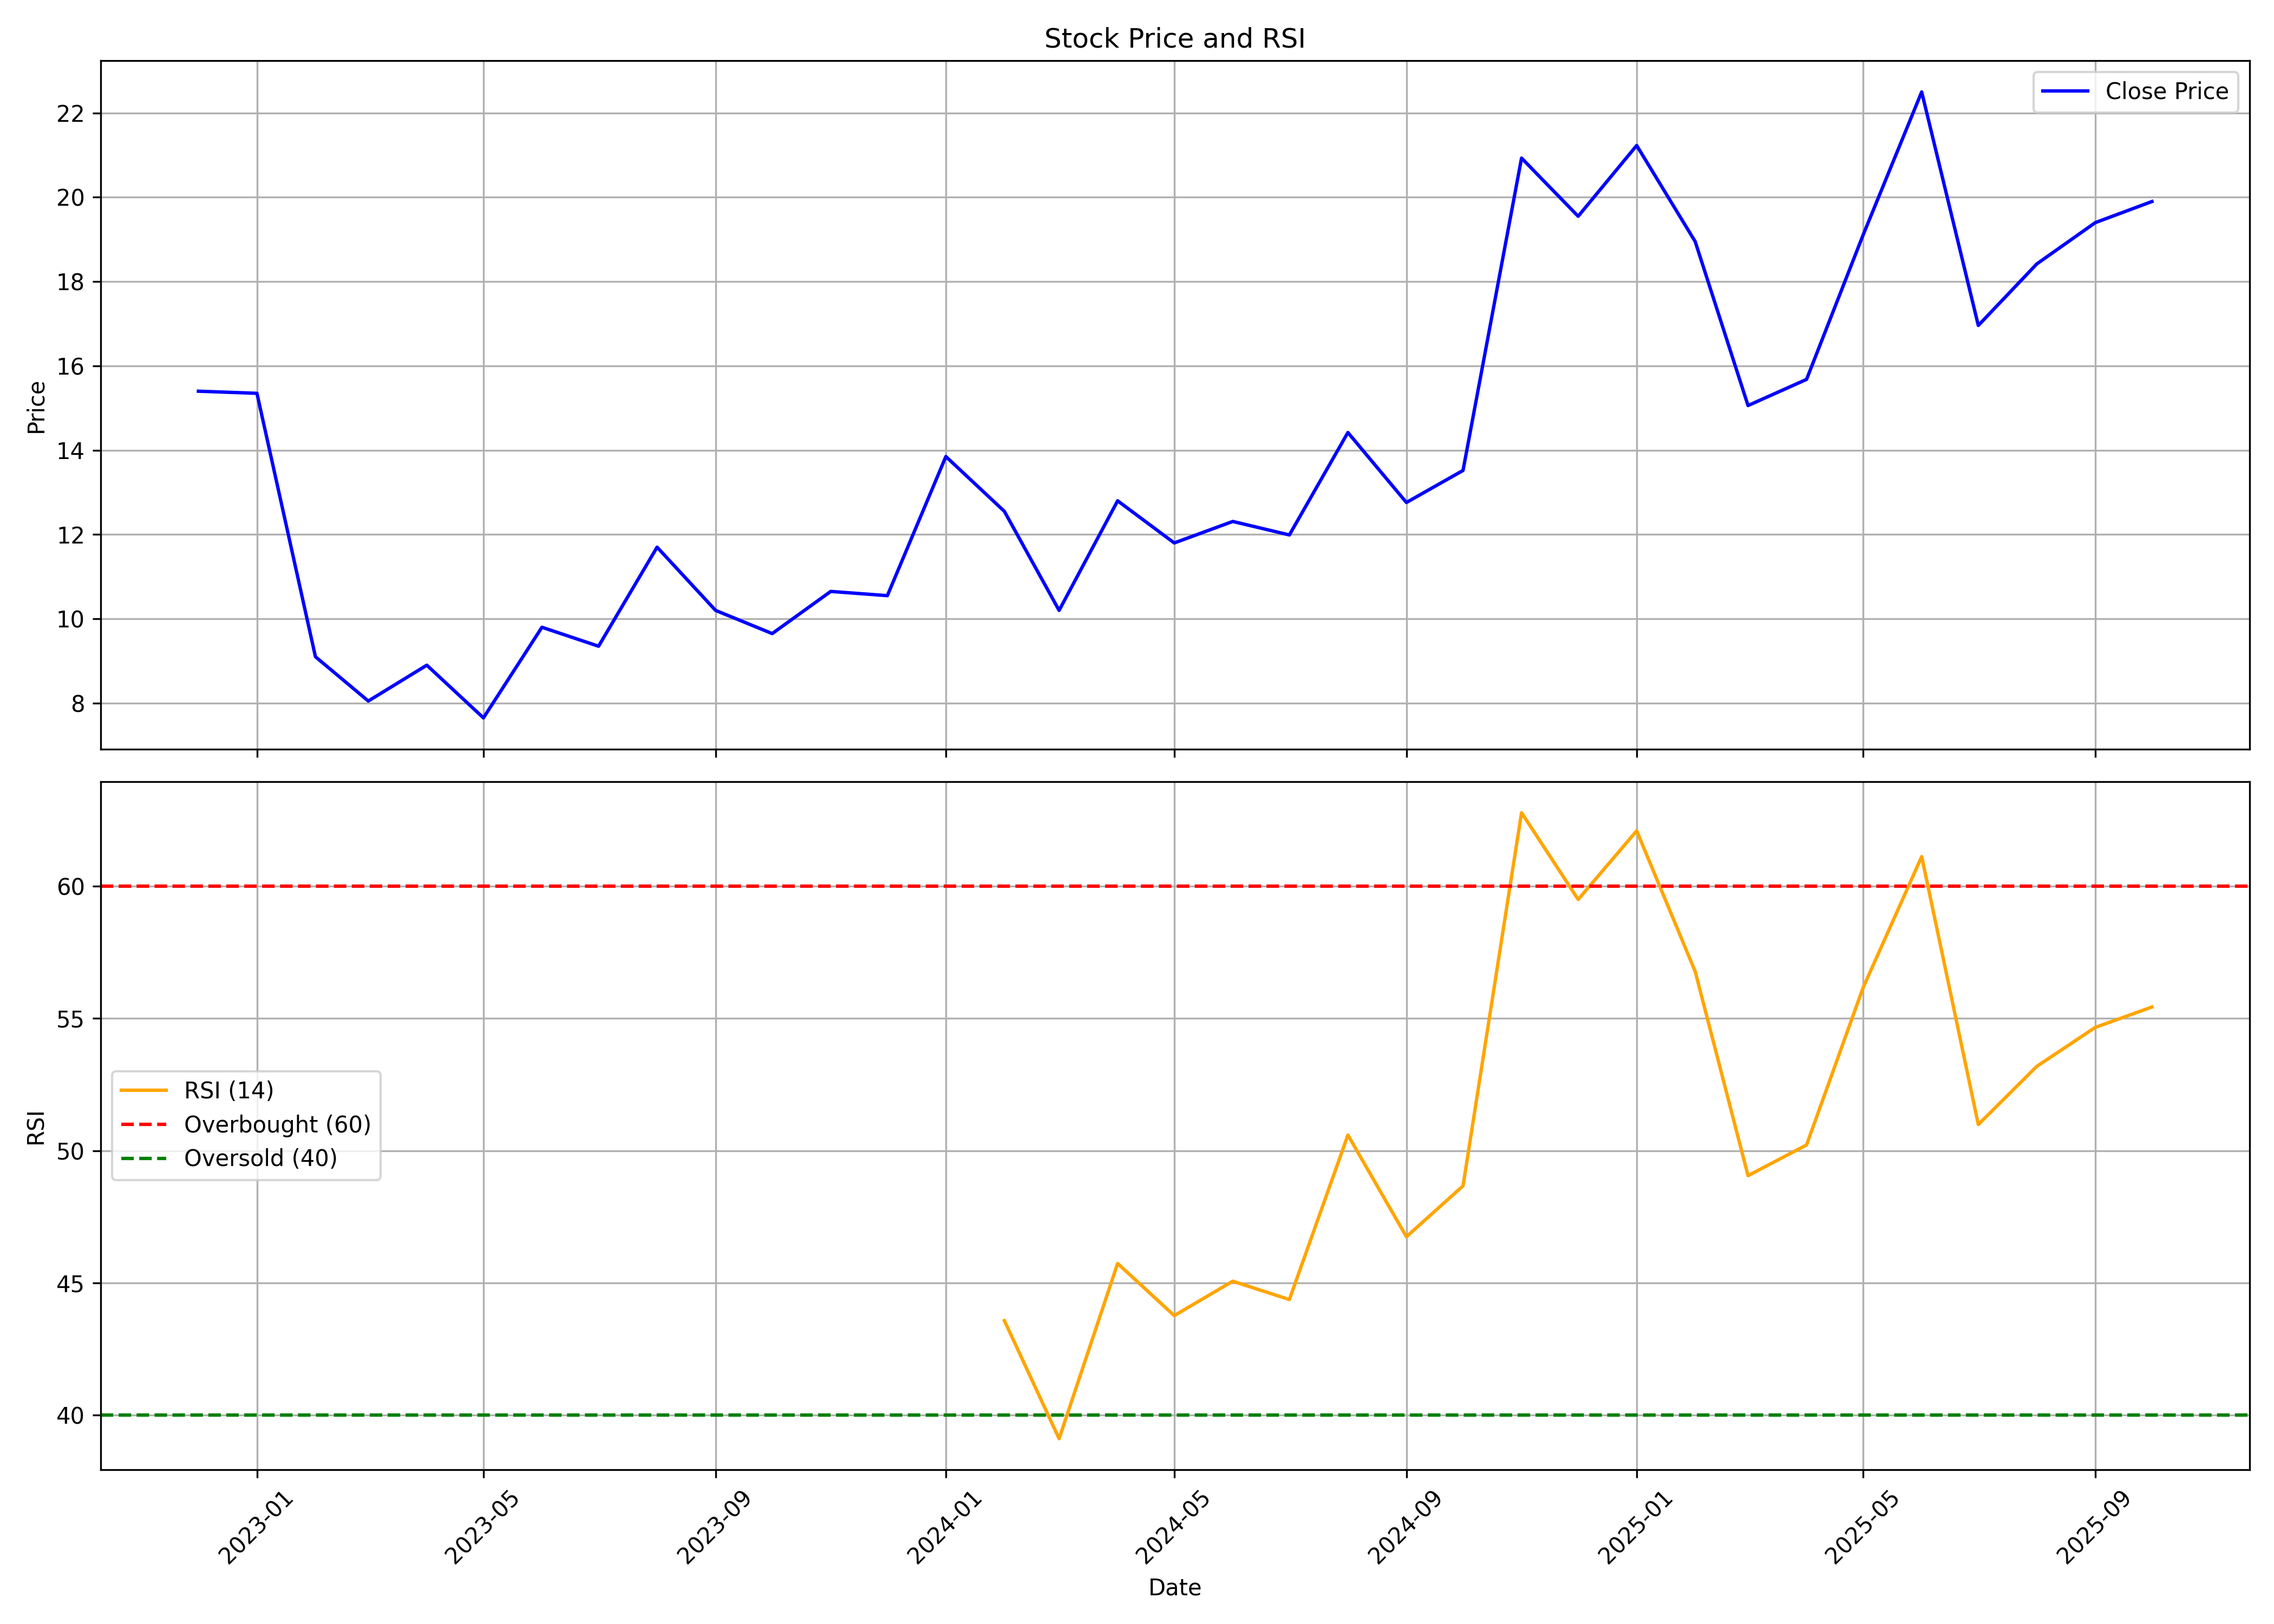

The file beside this chart, header and first rows:
, date, symbol, open, high, low, close, volume, rsi
0, 2022-12-01, IEL, 14.1, 16.6, 14.1, 15.4, 2293876, 
1, 2023-01-01, IEL, 14.65, 27.05, 13.15, 15.35, 37772878, 
2, 2023-02-01, IEL, 15.25, 16.25, 8.9, 9.1, 22119888, 
3, 2023-03-01, IEL, 9.2, 10.45, 7.45, 8.05, 15283323, 
4, 2023-04-01, IEL, 8.25, 9.7, 7.8, 8.9, 4978393, 
5, 2023-05-01, IEL, 8.9, 9.45, 7.5, 7.65, 6865943, 
6, 2023-06-01, IEL, 7.65, 9.8, 7.6, 9.8, 3996749, 
7, 2023-07-01, IEL, 10.25, 10.25, 9.25, 9.35, 1023103, 
8, 2023-08-01, IEL, 9.45, 12.65, 9.4, 11.7, 4521465, 
9, 2023-09-01, IEL, 11.65, 11.8, 10.0, 10.2, 1690698, 
10, 2023-10-01, IEL, 10.2, 12.5, 9.25, 9.65, 2947795, 
11, 2023-11-01, IEL, 9.4, 11.5, 9.4, 10.65, 3876225, 
12, 2023-12-01, IEL, 10.8, 12.9, 10.3, 10.55, 4010460, 
13, 2024-01-01, IEL, 10.5, 13.85, 10.35, 13.85, 2732360, 
14, 2024-02-01, IEL, 14.5, 15.2, 12.15, 12.55, 9039416, 43.57
15, 2024-03-01, IEL, 12.7, 13.2, 9.75, 10.2, 5609914, 39.1
16, 2024-04-01, IEL, 10.35, 13.85, 10.25, 12.8, 6415839, 45.73
17, 2024-05-01, IEL, 12.8, 14.9, 11.55, 11.8, 7142420, 43.76
18, 2024-06-01, IEL, 12.6, 13.65, 10.8, 12.31, 4646084, 45.06
19, 2024-07-01, IEL, 12.49, 12.52, 9.72, 11.99, 18878471, 44.36
20, 2024-08-01, IEL, 13.14, 15.14, 10.6, 14.42, 22111802, 50.59
21, 2024-09-01, IEL, 14.99, 14.99, 11.42, 12.76, 7629319, 46.74
22, 2024-10-01, IEL, 12.95, 15.15, 11.21, 13.52, 9784593, 48.67
23, 2024-11-01, IEL, 14.0, 21.49, 13.11, 20.93, 8592881, 62.79
24, 2024-12-01, IEL, 20.5, 24.51, 19.1, 19.55, 3636863, 59.5
25, 2025-01-01, IEL, 19.16, 24.73, 18.35, 21.23, 4835553, 62.1
26, 2025-02-01, IEL, 21.85, 21.85, 15.0, 18.95, 1862832, 56.78
27, 2025-03-01, IEL, 18.57, 18.57, 15.06, 15.06, 1139239, 49.05
28, 2025-04-01, IEL, 15.06, 19.89, 15.05, 15.68, 2762710, 50.22
29, 2025-05-01, IEL, 15.75, 19.45, 13.71, 19.11, 5046090, 56.17
30, 2025-06-01, IEL, 18.32, 26.64, 17.97, 22.5, 13911248, 61.13
31, 2025-07-01, IEL, 23.62, 23.62, 16.5, 16.96, 5940064, 50.99
32, 2025-08-01, IEL, 16.96, 19.78, 15.99, 18.42, 3634358, 53.19
33, 2025-09-01, IEL, 19.3, 22.37, 17.61, 19.4, 1266628, 54.66
34, 2025-10-01, IEL, 19.11, 20.9, 17.2, 19.9, 1989697, 55.43
